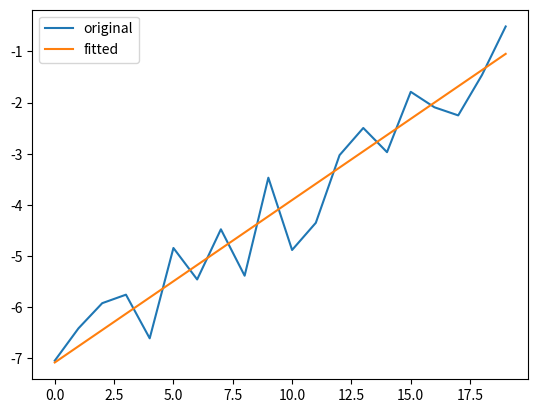

Source code (Python):
import random
from math import sqrt
from typing import Tuple


# TODO: make multivariate (https://de.wikipedia.org/wiki/Multiple_lineare_Regression)
from matplotlib import pyplot


class Regressor:
    def __init__(self, drag: int):
        self.drag = drag
        self.mean_x = 0.
        self.mean_y = 0.
        self.var_x = 0.
        self.var_y = 0.
        self.cov_xy = 0.
        self.initial = True

    def sim(self, x: float, y: float) -> float:
        # https://stackoverflow.com/questions/23762178/normalized-distance-between-3d-2d-points#23763851
        # https://en.wikipedia.org/wiki/Mahalanobis_distance
        # dev = sqrt(var)  (https://en.wikipedia.org/wiki/Standard_deviation)
        fx = self.output(x)
        d = (fx - y) ** 2
        if 0. >= d:
            return 1.

        if self.var_x == 0.:
            return 0.

        return 1. - min(1., d / self.var_y)

    def fit(self, x: float, y: float):
        dx = x - self.mean_x
        dy = y - self.mean_y

        self.var_x = (self.drag * self.var_x + dx ** 2) / (self.drag + 1)
        self.var_y = (self.drag * self.var_y + dy ** 2) / (self.drag + 1)
        self.cov_xy = (self.drag * self.cov_xy + dx * dy) / (self.drag + 1)

        if self.initial:
            self.mean_x = x
            self.mean_y = y
            self.initial = False

        else:
            self.mean_x = (self.drag * self.mean_x + x) / (self.drag + 1)
            self.mean_y = (self.drag * self.mean_y + y) / (self.drag + 1)

    def _get_parameters(self) -> Tuple[float, float]:
        a = 0. if self.var_x == 0. else self.cov_xy / self.var_x
        t = self.mean_y - a * self.mean_x
        return a, t

    def output(self, x: float) -> float:
        a, t = self._get_parameters()
        return x * a + t


if __name__ == "__main__":
    f = lambda _x: .3 * _x - 7.
    x = range(20)
    y = [f(_x) + (random.random() - .5) * 2. for _x in x]
    pyplot.plot(x, y, label="original")

    regressor = Regressor(10)
    for _x, _y in zip(x, y):
        regressor.fit(_x, _y)

    in_value = 1.
    o = regressor.output(in_value)
    s = regressor.sim(in_value, o*.9)

    pyplot.plot(x, [regressor.output(_x) for _x in x], label="fitted")

    pyplot.legend()
    pyplot.show()

